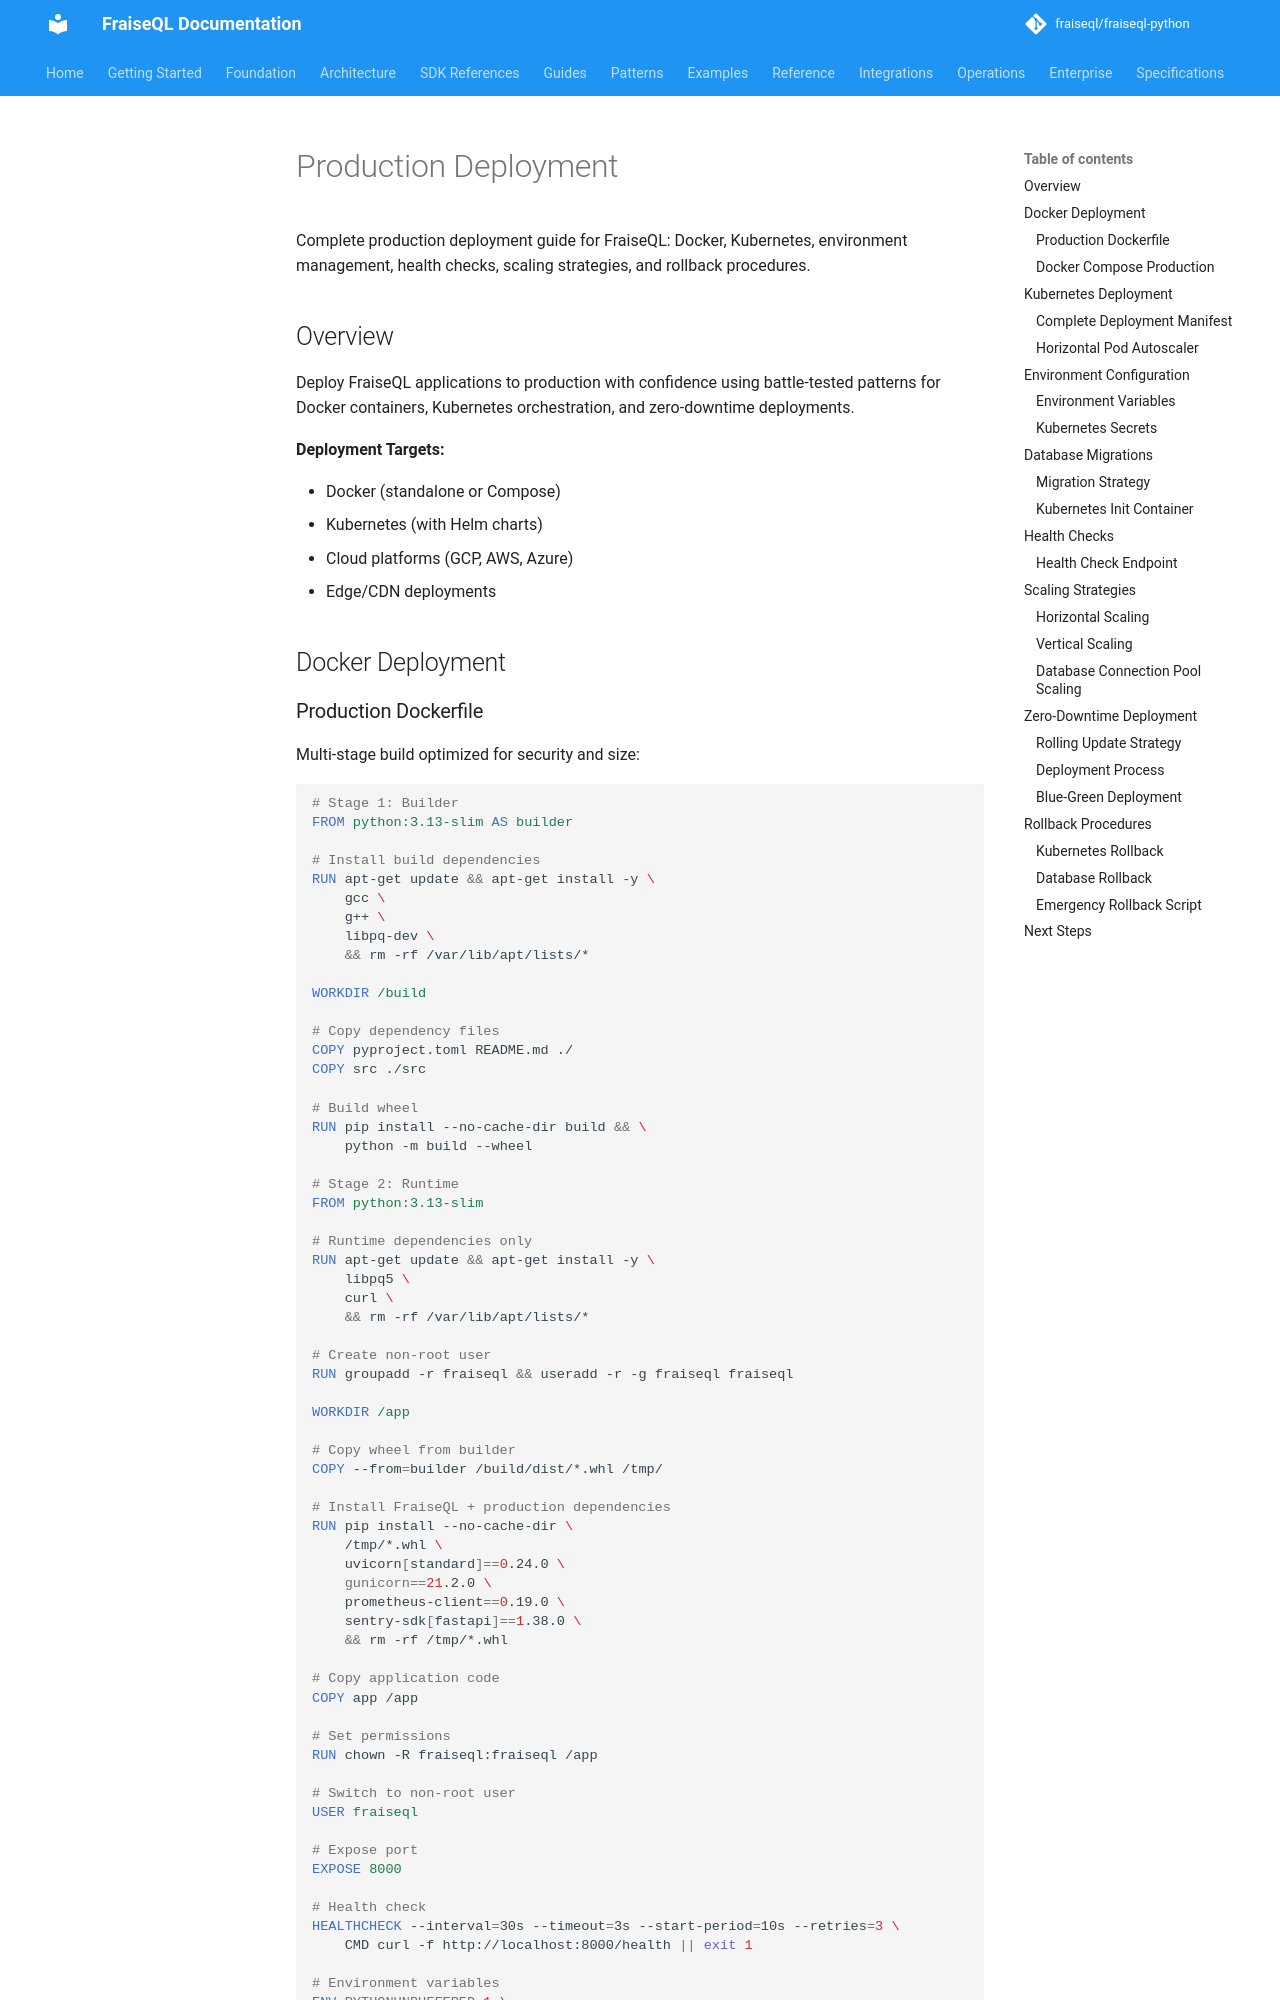

repository: fraiseql/fraiseql-python · page: production/deployment/index.html · generator: mkdocs

---
title: Production Deployment
description: Complete guide for deploying FraiseQL with Docker, Kubernetes, and scaling strategies
tags:
  - deployment
  - production
  - docker
  - kubernetes
  - scaling
  - CI/CD
---

# Production Deployment

Complete production deployment guide for FraiseQL: Docker, Kubernetes, environment management, health checks, scaling strategies, and rollback procedures.

## Overview

Deploy FraiseQL applications to production with confidence using battle-tested patterns for Docker containers, Kubernetes orchestration, and zero-downtime deployments.

**Deployment Targets:**

- Docker (standalone or Compose)
- Kubernetes (with Helm charts)
- Cloud platforms (GCP, AWS, Azure)
- Edge/CDN deployments

## Docker Deployment
